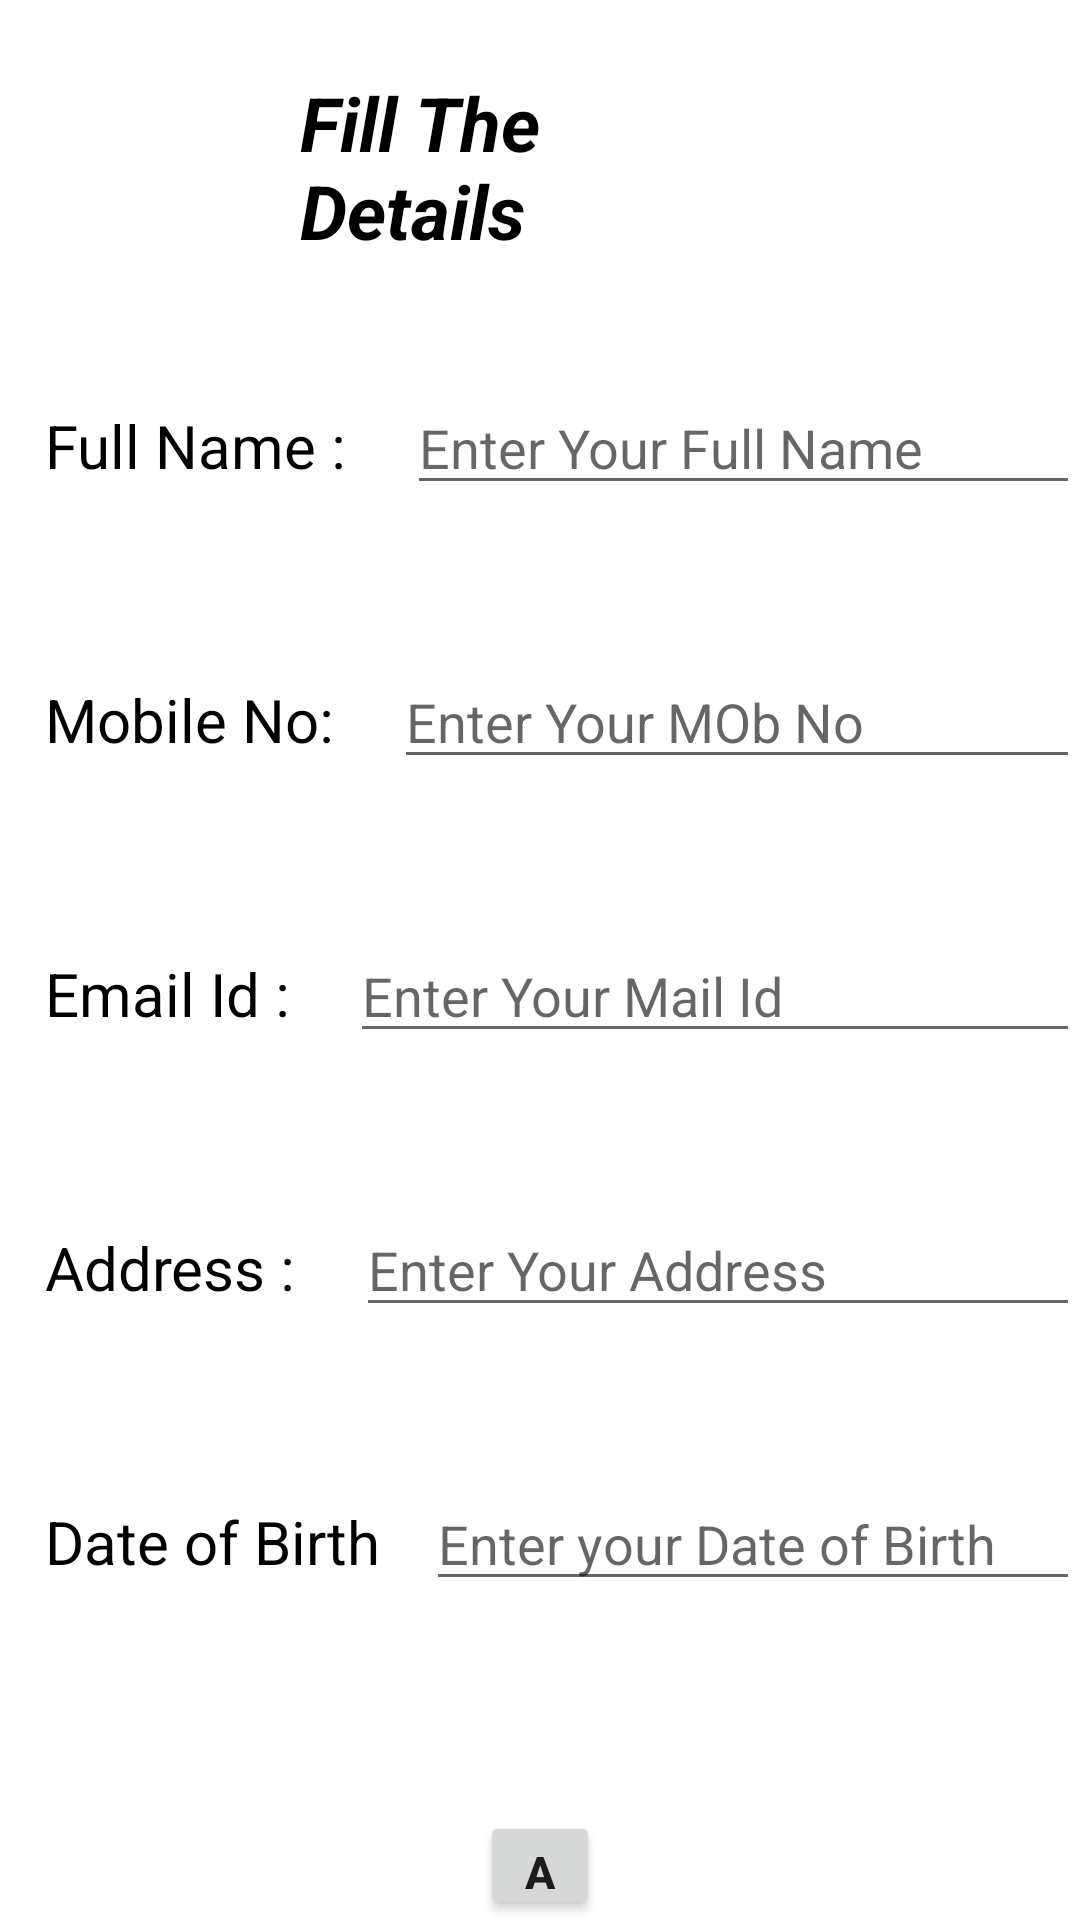

Here is an Android app screen rendered from its layout file. Give the layout XML and the strings, colors and styles it references.
<!-- AndroidManifest.xml: application theme Theme.Recycle_Serializabledemo -->
<!-- res/layout/activity_main1.xml -->
<?xml version="1.0" encoding="utf-8"?>
<RelativeLayout
    xmlns:android="http://schemas.android.com/apk/res/android"
    xmlns:app="http://schemas.android.com/apk/res-auto"
    xmlns:tools="http://schemas.android.com/tools"
    android:layout_width="match_parent"
    android:layout_height="match_parent"
    android:background="@color/white"
    tools:context=".MainActivity1">

    <TextView
        android:id="@+id/textView"
        android:layout_width="wrap_content"
        android:layout_height="wrap_content"
        android:layout_marginTop="24dp"
        android:text="Fill The Details"
        android:textColor="@color/black"
        android:textSize="25sp"
        android:textStyle="bold|italic"
        android:layout_marginHorizontal="100dp" />

    <LinearLayout
        android:layout_below="@id/textView"
        android:id="@+id/LLinear1"
        android:layout_width="match_parent"
        android:layout_height="wrap_content"
        android:layout_marginTop="40dp"
        android:orientation="horizontal"
        >
        <TextView
            android:layout_width="wrap_content"
            android:layout_height="wrap_content"
            android:text="Full Name : "
            android:textSize="20sp"
            android:textColor="@color/black"
            android:layout_marginHorizontal="15dp"
            android:layout_marginBottom="10dp"/>

        <EditText
            android:id="@+id/editTextName"
            android:layout_width="match_parent"
            android:layout_height="wrap_content"
            android:hint="Enter Your Full Name"
            android:textColor="@color/black"
            />


    </LinearLayout>

    <LinearLayout
        android:id="@+id/LLinear2"
        android:layout_below="@id/LLinear1"
        android:orientation="horizontal"
        android:layout_width="match_parent"
        android:layout_marginTop="50dp"
        android:layout_height="wrap_content">

        <TextView
            android:layout_width="wrap_content"
            android:layout_height="wrap_content"
            android:text="Mobile No: "
            android:textSize="20sp"
            android:textColor="@color/black"
            android:layout_marginHorizontal="15dp"/>

        <EditText
            android:id="@+id/editTextMob"
            android:layout_width="match_parent"
            android:layout_height="wrap_content"
            android:hint="Enter Your MOb No"
            android:textColor="@color/black"
            />

    </LinearLayout>

    <LinearLayout
        android:id="@+id/LLinear3"
        android:layout_below="@id/LLinear2"
        android:orientation="horizontal"
        android:layout_width="match_parent"
        android:layout_height="wrap_content"
        android:layout_marginTop="50dp">

        <TextView
            android:layout_width="wrap_content"
            android:layout_height="wrap_content"
            android:text="Email Id : "
            android:textSize="20sp"
            android:textColor="@color/black"
            android:layout_marginHorizontal="15dp"/>

        <EditText
            android:id="@+id/editTextEmail"
            android:layout_width="match_parent"
            android:layout_height="wrap_content"
            android:hint="Enter Your Mail Id"
            android:textColor="@color/black"
            />
    </LinearLayout>

    <LinearLayout
        android:id="@+id/LLinear4"
        android:layout_below="@id/LLinear3"
        android:orientation="horizontal"
        android:layout_width="match_parent"
        android:layout_height="wrap_content"
        android:layout_marginTop="50dp">

        <TextView
            android:layout_width="wrap_content"
            android:layout_height="wrap_content"
            android:text="Address : "
            android:textSize="20dp"
            android:textColor="@color/black"
            android:layout_marginHorizontal="15dp"/>

        <EditText
            android:id="@+id/editTextAddress"
            android:layout_width="match_parent"
            android:layout_height="wrap_content"
            android:hint="Enter Your Address"
            android:textColor="@color/black"
            />
    </LinearLayout>

    <LinearLayout
        android:layout_width="match_parent"
        android:layout_height="wrap_content"
        android:id="@+id/LLinear5"
        android:layout_below="@id/LLinear4"
        android:orientation="horizontal"
        android:layout_marginTop="50dp">

        <TextView
            android:layout_width="wrap_content"
            android:layout_height="wrap_content"
            android:text="Date of Birth"
            android:textColor="@color/black"
            android:textSize="20dp"
            android:layout_marginHorizontal="15dp"/>

        <EditText
            android:id="@+id/editTextDOB"
            android:layout_width="match_parent"
            android:layout_height="wrap_content"
            android:hint="Enter your Date of Birth"
            android:textColor="@color/black"
            />
    </LinearLayout>

    <Button
        android:id="@+id/ADDBTN"
        android:layout_below="@id/LLinear5"
        android:layout_marginHorizontal="160dp"
        android:layout_width="wrap_content"
        android:layout_height="wrap_content"
        android:layout_marginTop="70dp"
        android:text="ADD"
        android:textSize="15sp"
        android:textStyle="bold"/>




</RelativeLayout>
<!-- resources referenced by this layout -->
<resources>
  <style name="Theme.Recycle_Serializabledemo" parent="Theme.MaterialComponents.DayNight.DarkActionBar">
          
          <item name="colorPrimary">@color/purple_500</item>
          <item name="colorPrimaryVariant">@color/purple_700</item>
          <item name="colorOnPrimary">@color/white</item>
          
          <item name="colorSecondary">@color/teal_200</item>
          <item name="colorSecondaryVariant">@color/teal_700</item>
          <item name="colorOnSecondary">@color/black</item>
          
          <item name="android:statusBarColor" tools:targetApi="l">?attr/colorPrimaryVariant</item>
          
      </style>
  <!-- not gathered from this repository: default colours our renderer supplied (Android Studio template values) -->
  <color name="purple_500">#FF6200EE</color>
  <color name="purple_700">#FF3700B3</color>
  <color name="teal_200">#FF03DAC5</color>
  <color name="teal_700">#FF018786</color>
  <color name="black">#FF000000</color>
  <color name="white">#FFFFFFFF</color>
</resources>
